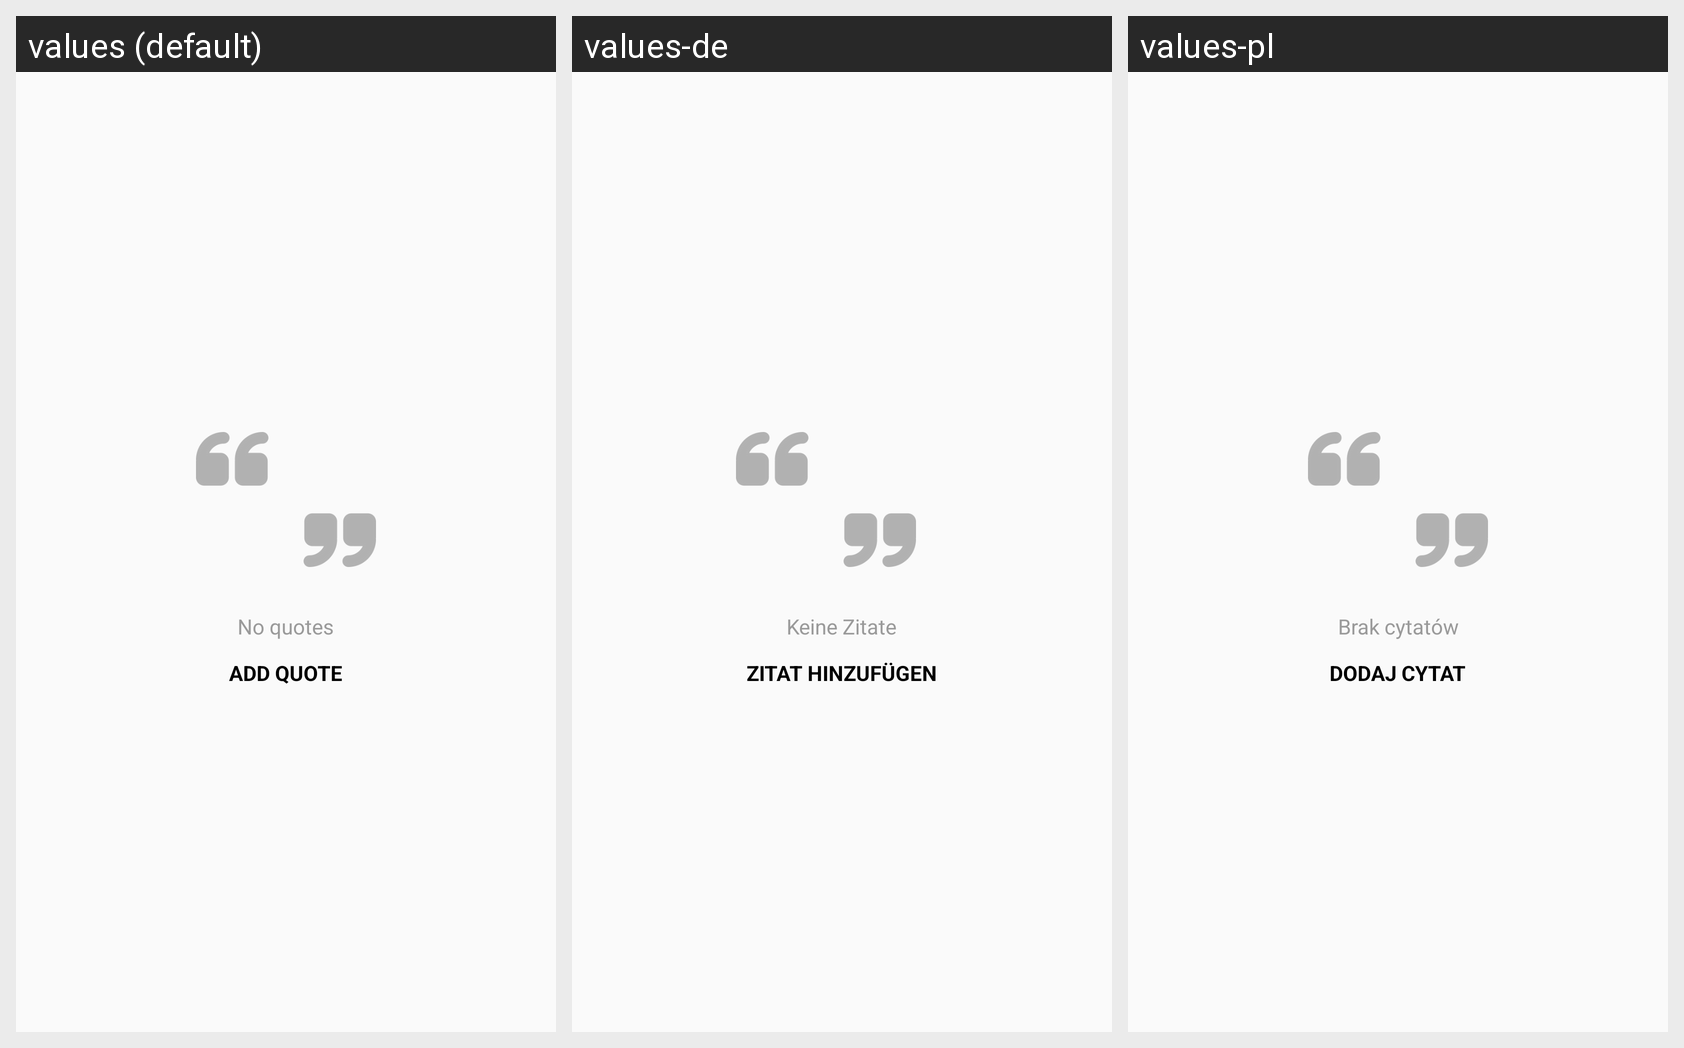

The same Android screen rendered under several of its app's locales, left to right. List the strings drawn on it with the default value and each locale's translation.
Android screen res/layout/fragment_quotes.xml rendered under 3 locales, left to right: values (default), values-de, values-pl. Device: Nexus 5 (rendered at 1080×1920; each locale shown at half size, 540×960, under a caption strip naming it); theme Black.
Strings drawn on this screen, with the default value and each locale's value (text and hints the layout hard-codes, and strings that could not be matched under every locale, appear in the picture but are not listed):

quotes_empty
  values: No quotes
  values-de: Keine Zitate
  values-pl: Brak cytatów

quotes_empty_advice
  values: ADD QUOTE
  values-de: ZITAT HINZUFÜGEN
  values-pl: DODAJ CYTAT
